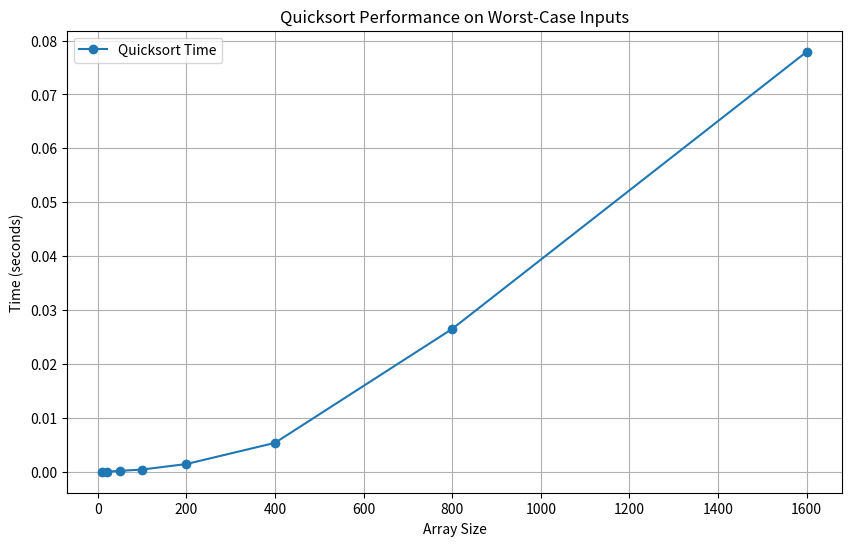

Write Python code to recreate this figure.
import sys
sys.setrecursionlimit(20000)
import time
import matplotlib.pyplot as plt

def quicksort(arr):
    if len(arr) <= 1:
        return arr
    else:
        pivot = arr[0]
        less = [x for x in arr[1:] if x < pivot]  # Elements less than pivot
        equal = [x for x in arr if x == pivot]   # Elements equal to pivot
        greater = [x for x in arr[1:] if x > pivot]  # Elements greater than pivot
        return quicksort(less) + equal + quicksort(greater)


def measure_time(arr):
    """ Measure the time taken by quicksort to sort an array. """
    start_time = time.time()
    quicksort(arr)
    return time.time() - start_time

# Demonstration with a 16-element vector in worst-case scenario
worst_case_vector = list(range(16, 0, -1))
sorted_vector = quicksort(worst_case_vector)
print("Original vector:", worst_case_vector)
print("Sorted vector:", sorted_vector)

# Measuring quicksort performance on various input sizes
sizes = [10, 20, 50, 100, 200, 400, 800, 1600]
times = [measure_time(list(range(size, 0, -1))) for size in sizes]



# Plotting the results
plt.figure(figsize=(10, 6))
plt.plot(sizes, times, label='Quicksort Time', marker='o')
plt.xlabel('Array Size')
plt.ylabel('Time (seconds)')
plt.title('Quicksort Performance on Worst-Case Inputs')
plt.legend()
plt.grid(True)

# Saving the plot
plt.savefig('4.4plt.png')  